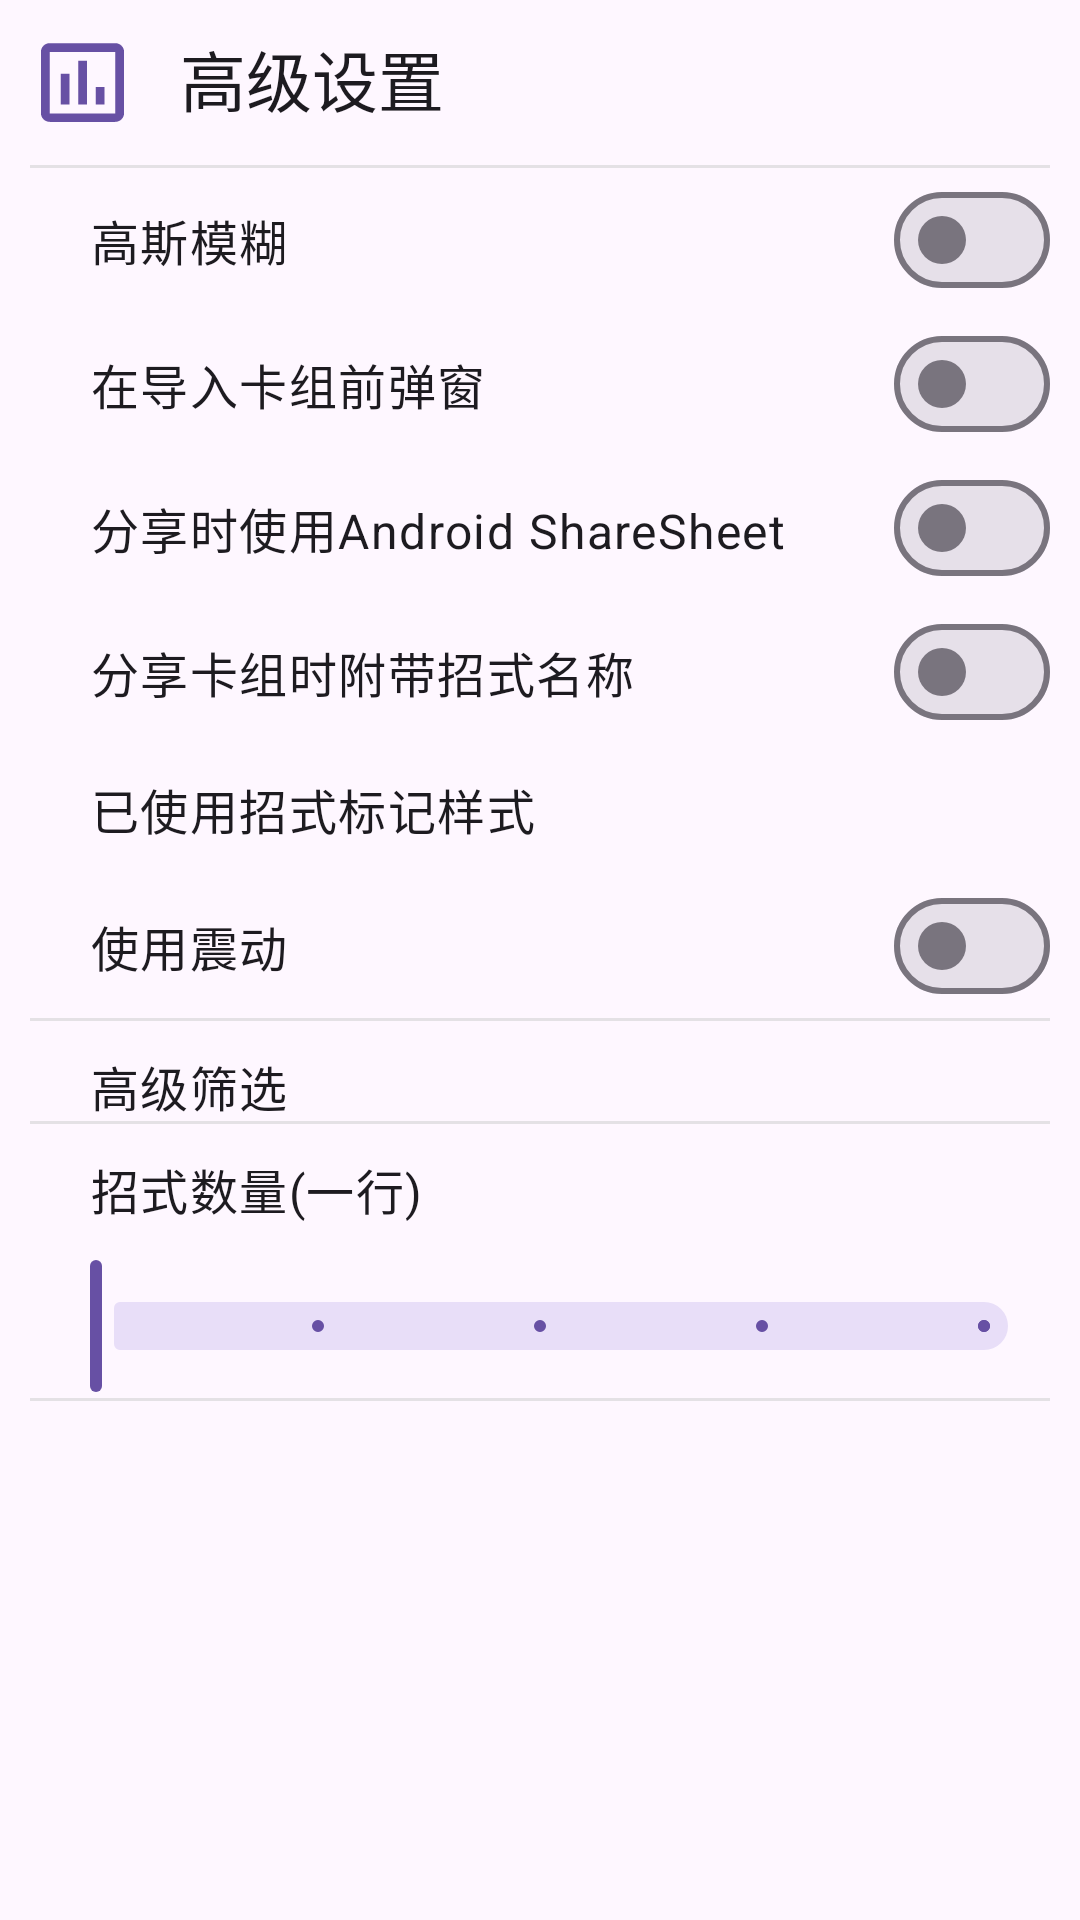

Layout XML and referenced resources for this Android screen:
<!-- AndroidManifest.xml: application theme Theme.AbsolverDatabase -->
<!-- res/layout/fragment_setting_advance.xml -->
<?xml version="1.0" encoding="utf-8"?>
<androidx.coordinatorlayout.widget.CoordinatorLayout xmlns:android="http://schemas.android.com/apk/res/android"
    android:layout_width="match_parent"
    android:layout_height="match_parent"
    xmlns:app="http://schemas.android.com/apk/res-auto"
    xmlns:tools="http://schemas.android.com/tools">

    <androidx.constraintlayout.widget.ConstraintLayout
        android:layout_width="match_parent"
        android:layout_height="match_parent">

        <androidx.core.widget.NestedScrollView
            android:layout_width="match_parent"
            android:layout_height="match_parent"
            app:layout_constraintBottom_toBottomOf="parent"
            app:layout_constraintEnd_toEndOf="parent"
            app:layout_constraintStart_toStartOf="parent"
            app:layout_constraintTop_toTopOf="parent">

            <LinearLayout
                android:layout_width="match_parent"
                android:layout_height="match_parent"
                style="@style/SettingFragmentRootLinearLayout"
                android:orientation="vertical"
                android:animateLayoutChanges="true">

                <TextView
                    android:id="@+id/settingAdvance_title"
                    style="@style/SettingFragmentTitleText"
                    android:layout_width="match_parent"
                    android:layout_height="wrap_content"
                    android:text="@string/advance_setting"
                    app:drawableStartCompat="@drawable/ic_setting_advance" />

                <View
                    android:layout_width="wrap_content"
                    android:layout_height="1dp"
                    android:background="@color/grey_split_line" />

                <com.google.android.material.materialswitch.MaterialSwitch
                    android:id="@+id/settingAdvance_switch_gaussianBlur"
                    style="@style/SettingFragmentSwitch"
                    android:layout_width="match_parent"
                    android:layout_height="wrap_content"
                    android:text="@string/dialogGaussianBlur" />


                <com.google.android.material.materialswitch.MaterialSwitch
                    android:id="@+id/settingAdvance_switch_askBeforeImport"
                    style="@style/SettingFragmentSwitch"
                    android:layout_width="match_parent"
                    android:layout_height="wrap_content"
                    android:text="@string/ask_before_import" />

                <com.google.android.material.materialswitch.MaterialSwitch
                    android:id="@+id/settingAdvance_switch_useShareSheet"
                    style="@style/SettingFragmentSwitch"
                    android:layout_width="match_parent"
                    android:layout_height="wrap_content"
                    android:text="@string/use_shareSheet_when_shared_deck"/>

                <com.google.android.material.materialswitch.MaterialSwitch
                    android:id="@+id/settingAdvance_switch_showSeqDetail"
                    style="@style/SettingFragmentSwitch"
                    android:layout_width="match_parent"
                    android:layout_height="wrap_content"
                    android:text="@string/show_seq_detail_when_shared_deck"/>

                <LinearLayout
                    android:id="@+id/settingAdvance_linear_whichUsedMove"
                    android:layout_width="match_parent"
                    android:layout_height="wrap_content"
                    android:orientation="horizontal"
                    android:paddingStart="20dp"
                    android:paddingTop="10dp"
                    android:paddingBottom="10dp"
                    android:clickable="true"
                    android:background="?selectableItemBackground">
                    <TextView
                        android:layout_width="0dp"
                        android:layout_height="wrap_content"
                        android:layout_weight="1"
                        android:textAppearance="?textAppearanceBodyLarge"
                        android:gravity="center_vertical"
                        android:text="@string/which_UsedMove_tag"/>

                    <TextView
                        android:id="@+id/settingAdvance_text_usedMoveTag"
                        android:layout_width="wrap_content"
                        android:layout_height="wrap_content"
                        android:textAppearance="?textAppearanceBodyLarge"
                        android:gravity="center_vertical"
                        tools:text="@string/usedMoveTag_shape"/>
                </LinearLayout>

                <com.google.android.material.materialswitch.MaterialSwitch
                    android:id="@+id/settingAdvance_switch_isUseVibrate"
                    style="@style/SettingFragmentSwitch"
                    android:layout_width="match_parent"
                    android:layout_height="wrap_content"
                    android:text="@string/use_vibrate"/>

                <LinearLayout
                    android:id="@+id/settingAdvance_linear_vibrateParams"
                    android:layout_width="match_parent"
                    android:layout_height="wrap_content"
                    android:orientation="vertical"
                    android:visibility="gone"
                    tools:visibility="visible">
                    <TextView
                        android:layout_width="match_parent"
                        android:layout_height="wrap_content"
                        android:paddingStart="20dp"
                        android:text="@string/vibrate_time"
                        android:textAppearance="?textAppearanceBodyMedium"/>
                    <com.google.android.material.slider.Slider
                        android:id="@+id/settingAdvance_slider_vibrateTime"
                        android:layout_width="match_parent"
                        android:layout_height="wrap_content"
                        android:stepSize="1"
                        android:valueFrom="1"
                        android:valueTo="500"
                        tools:value="100"/>
                    <TextView
                        android:layout_width="match_parent"
                        android:layout_height="wrap_content"
                        android:paddingStart="20dp"
                        android:text="@string/vibrate_strength"
                        android:textAppearance="?textAppearanceBodyMedium"/>
                    <com.google.android.material.slider.Slider
                        android:id="@+id/settingAdvance_slider_vibrateStrength"
                        android:layout_width="match_parent"
                        android:layout_height="wrap_content"
                        android:stepSize="1"
                        android:valueFrom="1"
                        android:valueTo="255"
                        tools:value="50" />
                </LinearLayout>



                <View
                    android:layout_width="wrap_content"
                    android:layout_height="1dp"
                    android:background="@color/grey_split_line" />

                <TextView
                    android:layout_width="match_parent"
                    android:layout_height="wrap_content"
                    android:text="@string/advance_filter"
                    android:paddingTop="10dp"
                    android:gravity="center_vertical"
                    android:paddingStart="20dp"
                    android:textAppearance="?textAppearanceBodyLarge"/>

                <androidx.recyclerview.widget.RecyclerView
                    android:id="@+id/settingAdvance_recycle_filter"
                    android:layout_width="match_parent"
                    android:layout_height="wrap_content"
                    android:nestedScrollingEnabled="false"/>

                <View
                    android:layout_width="wrap_content"
                    android:layout_height="1dp"
                    android:background="@color/grey_split_line" />



                <TextView
                    android:layout_width="match_parent"
                    android:layout_height="wrap_content"
                    android:text="@string/moveItems_in_row"
                    android:paddingTop="10dp"
                    android:paddingBottom="10dp"
                    android:gravity="center_vertical"
                    android:paddingStart="20dp"
                    android:textAppearance="?textAppearanceBodyLarge"/>

                <com.google.android.material.slider.Slider
                    android:id="@+id/settingAdvance_slider_movesItems_in_oneRow"
                    android:layout_width="match_parent"
                    android:layout_height="wrap_content"
                    android:stepSize="1"
                    android:valueFrom="1"
                    android:valueTo="5"/>

                <View
                    android:layout_width="wrap_content"
                    android:layout_height="1dp"
                    android:background="@color/grey_split_line" />



            </LinearLayout>
        </androidx.core.widget.NestedScrollView>


    </androidx.constraintlayout.widget.ConstraintLayout>

</androidx.coordinatorlayout.widget.CoordinatorLayout>
<!-- resources referenced by this layout -->
<resources>
  <color name="grey_split_line">#80CCCCCC</color>
  <!-- drawable ic_setting_advance (drawable) -->
  <vector android:height="@dimen/setting_title_icon_size" android:tint="?colorPrimary"
      android:viewportHeight="24" android:viewportWidth="24"
      android:width="@dimen/setting_title_icon_size" xmlns:android="http://schemas.android.com/apk/res/android">
    <path android:fillColor="@android:color/white" android:pathData="M9,17L7,17v-7h2v7zM13,17h-2L11,7h2v10zM17,17h-2v-4h2v4zM19.5,19.1h-15L4.5,5h15v14.1zM19.5,3h-15c-1.1,0 -2,0.9 -2,2v14c0,1.1 0.9,2 2,2h15c1.1,0 2,-0.9 2,-2L21.5,5c0,-1.1 -0.9,-2 -2,-2z"/>
  </vector>
  <string name="advance_filter">高级筛选</string>
  <string name="advance_setting">高级设置</string>
  <string name="ask_before_import">在导入卡组前弹窗</string>
  <string name="dialogGaussianBlur">高斯模糊</string>
  <string name="moveItems_in_row">招式数量(一行)</string>
  <string name="show_seq_detail_when_shared_deck">分享卡组时附带招式名称</string>
  <string name="use_shareSheet_when_shared_deck">分享时使用Android ShareSheet</string>
  <string name="use_vibrate">使用震动</string>
  <string name="usedMoveTag_shape">边框</string>
  <string name="vibrate_strength">震动强度</string>
  <string name="vibrate_time">震动时间/毫秒</string>
  <string name="which_UsedMove_tag">已使用招式标记样式</string>
  <style name="SettingFragmentRootLinearLayout">
  		<item name="android:layout_marginStart">10dp</item>
  		<item name="android:layout_marginEnd">10dp</item>
  		<item name="android:layout_marginBottom">10dp</item>
  	</style>
  <style name="SettingFragmentSwitch">
  		<item name="android:paddingStart">20dp</item>
  		<item name="android:textAppearance">?textAppearanceBodyLarge</item>
  	</style>
  <style name="SettingFragmentTitleText">
  		<item name="android:paddingTop">10dp</item>
  		<item name="android:paddingBottom">10dp</item>
  		<item name="android:textAppearance">?textAppearanceTitleLarge</item>
  		<item name="android:layout_gravity">center_vertical</item>
  		<item name="android:drawablePadding">15dp</item>
  	</style>
  <style name="Theme.AbsolverDatabase" parent="Base.Theme.AbsolverDatabase" />
  <dimen name="setting_title_icon_size">35dp</dimen>
  <style name="Base.Theme.AbsolverDatabase" parent="Theme.Material3.DayNight.NoActionBar">
          
          
      </style>
</resources>
